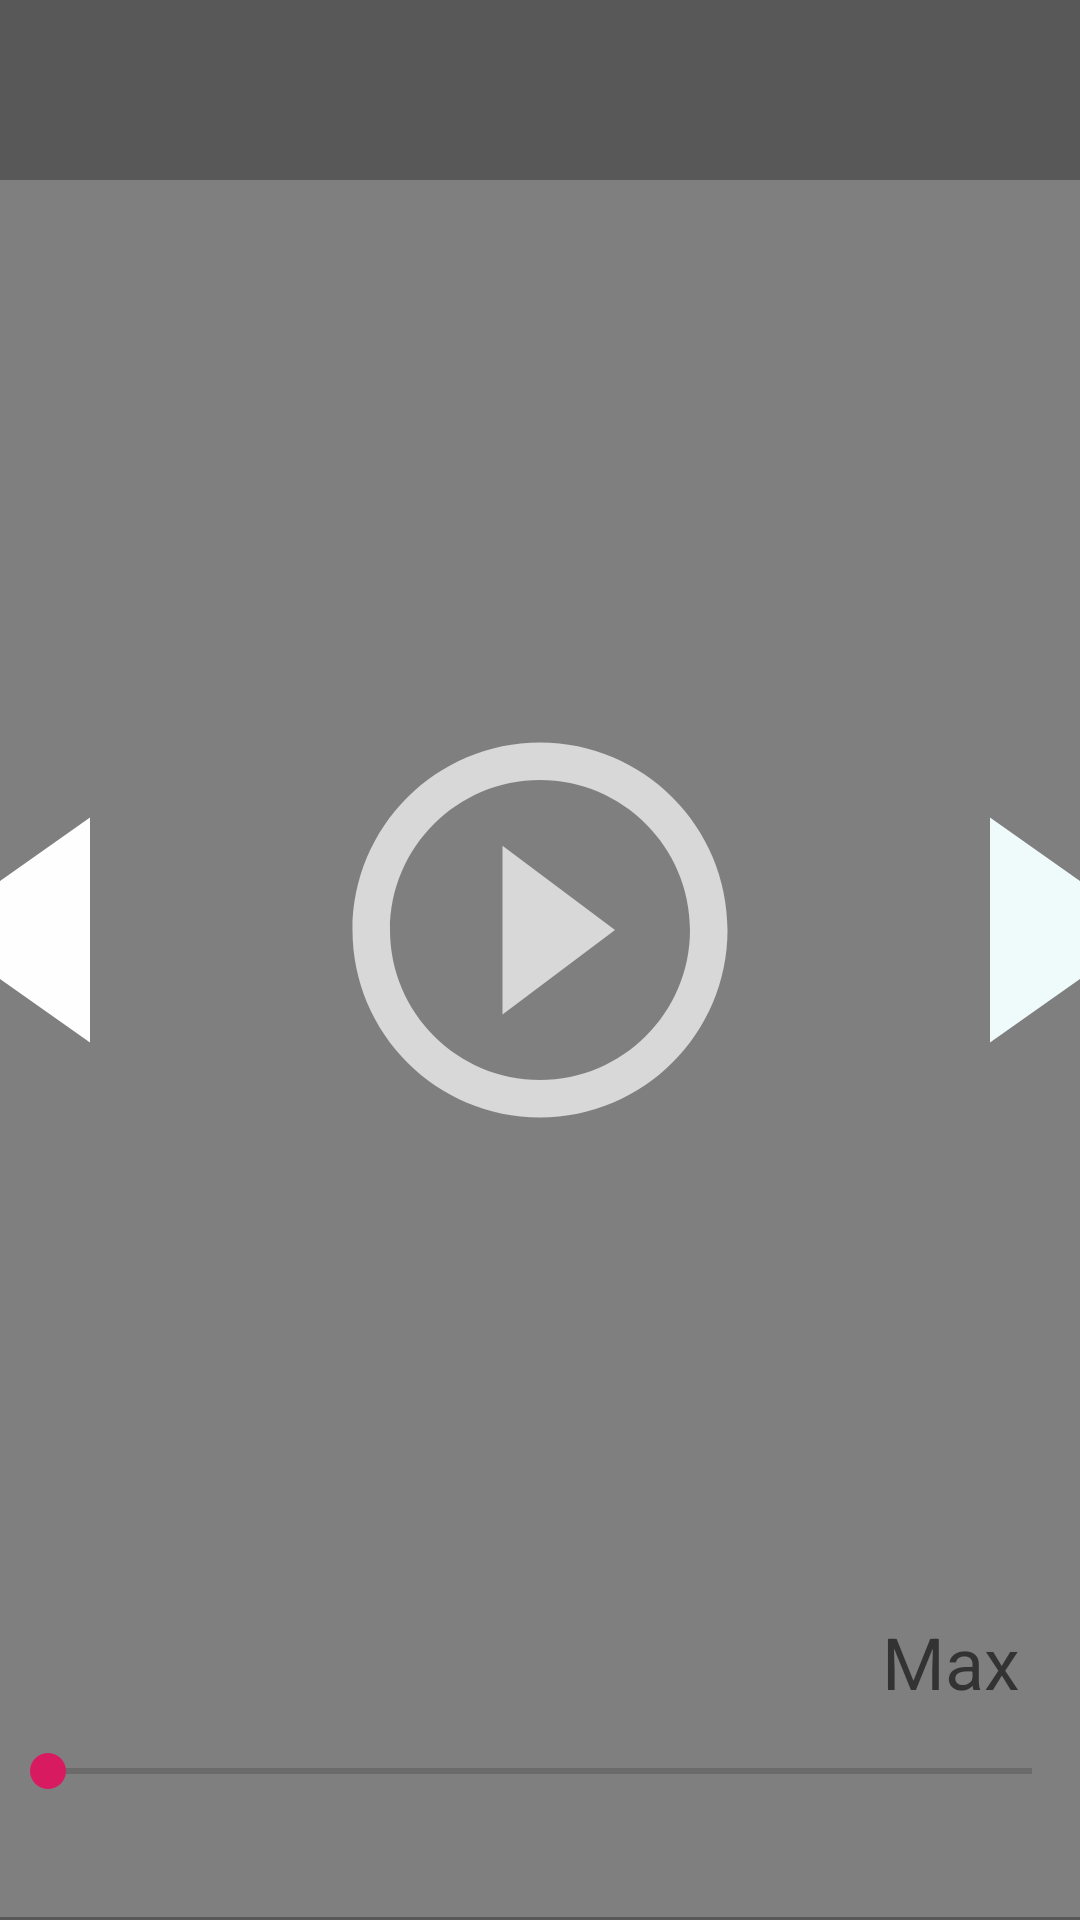

Here is an Android app screen rendered from its layout file. Give the layout XML and the strings, colors and styles it references.
<!-- AndroidManifest.xml: application theme AppTheme.NoActionBar -->
<!-- res/layout/fragment_video.xml -->
<?xml version="1.0" encoding="utf-8"?>
<FrameLayout
    xmlns:android="http://schemas.android.com/apk/res/android"
    xmlns:app="http://schemas.android.com/apk/res-auto"
    android:id="@+id/frame"
    android:layout_width="match_parent"
    android:layout_height="match_parent"
    android:background="#585858">

    <RelativeLayout
        android:layout_width="match_parent"
        android:layout_height="match_parent">

        <VideoView
            android:id="@+id/videoview"
            android:layout_width="match_parent"
            android:layout_height="564dp"
            android:layout_alignParentTop="true"
            android:layout_alignParentBottom="true"
            android:layout_marginTop="60dp"
            android:layout_marginBottom="1dp" />


    </RelativeLayout>


    <TextView
        android:id="@+id/textView8"
        android:layout_width="wrap_content"
        android:layout_height="wrap_content"
        android:layout_gravity="left|bottom"
        android:layout_marginLeft="20dp"
        android:layout_marginBottom="70dp"
        android:textColor="#F5DA81"
        android:textSize="24sp" />


    <TextView
        android:id="@+id/EndText"
        android:layout_width="wrap_content"
        android:layout_height="wrap_content"
        android:layout_gravity="right|bottom"
        android:layout_marginRight="20dp"
        android:layout_marginBottom="70dp"
        android:hint="Max"
        android:textColor="#F5DA81"
        android:textSize="24sp" />

    <Button
        android:id="@+id/playpauseButton"
        android:layout_width="150dp"
        android:layout_height="150dp"
        android:layout_centerHorizontal="true"
        android:layout_gravity="center"
        android:layout_marginBottom="10dp"
        android:background="@drawable/ic_play_circle_outline_black_24dp"
        android:textSize="10dp" />

    <Button
        android:id="@+id/prevButton"
        android:layout_width="150dp"
        android:layout_height="150dp"
        android:layout_gravity="center"
        android:layout_marginRight="200dp"
        android:layout_marginBottom="10dp"
        android:background="@drawable/ic_fast_rewind_black_24dp"
        android:textSize="20dp"
        android:visibility="visible" />

    <Button
        android:id="@+id/nextButton"
        android:layout_width="150dp"
        android:layout_height="150dp"
        android:layout_gravity="center"
        android:layout_marginLeft="200dp"
        android:layout_marginBottom="10dp"
        android:background="@drawable/ic_fast_forward_black_24dp"
        android:textSize="20dp"
        android:visibility="visible" />


    <SeekBar
        android:id="@+id/SeekBar"
        android:layout_width="match_parent"
        android:layout_height="79dp"
        android:layout_alignParentStart="true"
        android:layout_gravity="bottom"
        android:layout_marginBottom="10dp"
        android:progress="0" />


    <LinearLayout
        android:id="@+id/page"
        android:layout_width="match_parent"
        android:layout_height="430dp"
        android:layout_gravity="bottom"
        android:background="#585858"
        android:orientation="vertical"
        android:visibility="gone">



        <ListView
            android:id="@+id/listView1"
            android:layout_width="match_parent"
            android:layout_height="match_parent"
            android:layout_gravity="bottom"
            android:background="#EFFBF8"
            android:textAlignment="center"></ListView>


    </LinearLayout>




</FrameLayout>
<!-- resources referenced by this layout -->
<resources>
  <!-- drawable ic_fast_forward_black_24dp (drawable) -->
  <vector xmlns:android="http://schemas.android.com/apk/res/android"
          android:width="24dp"
          android:height="24dp"
          android:viewportWidth="24.0"
          android:viewportHeight="24.0">
      <path
          android:fillColor="#EFFBFB"
          android:pathData="M4,18l8.5,-6L4,6v12zM13,6v12l8.5,-6L13,6z"/>
  </vector>
  <!-- drawable ic_fast_rewind_black_24dp (drawable) -->
  <vector android:height="24dp" android:tint="#FEFEFE"
      android:viewportHeight="24.0" android:viewportWidth="24.0"
      android:width="24dp" xmlns:android="http://schemas.android.com/apk/res/android">
      <path android:fillColor="#FF000000" android:pathData="M11,18L11,6l-8.5,6 8.5,6zM11.5,12l8.5,6L20,6l-8.5,6z"/>
  </vector>
  <!-- drawable ic_play_circle_outline_black_24dp (drawable) -->
  <vector android:alpha="0.7" android:height="24dp" android:tint="#FEFEFE"
      android:viewportHeight="24.0" android:viewportWidth="24.0"
      android:width="24dp" xmlns:android="http://schemas.android.com/apk/res/android">
      <path android:fillColor="#FF000000" android:pathData="M10,16.5l6,-4.5 -6,-4.5v9zM12,2C6.48,2 2,6.48 2,12s4.48,10 10,10 10,-4.48 10,-10S17.52,2 12,2zM12,20c-4.41,0 -8,-3.59 -8,-8s3.59,-8 8,-8 8,3.59 8,8 -3.59,8 -8,8z"/>
  </vector>
  <style name="AppTheme.NoActionBar">
          <item name="windowActionBar">false</item>
          <item name="windowNoTitle">true</item>
      </style>
</resources>
